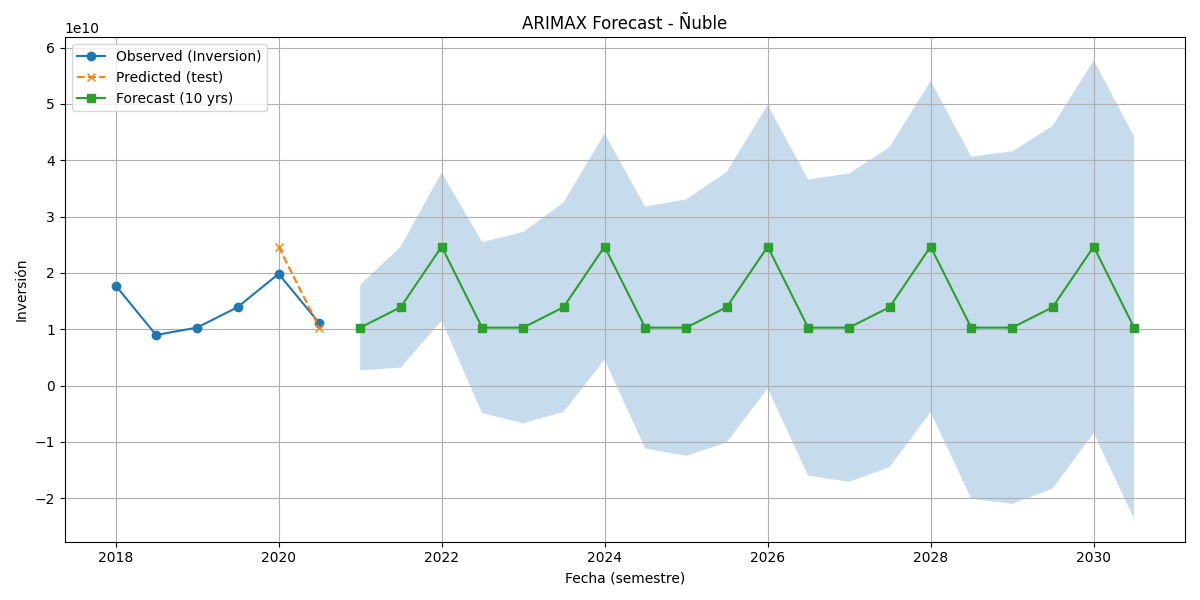

Values plotted in this chart, from the file beside it:
Fecha, Forecast, Lower_CI, Upper_CI, Exog_Pred_Eventos
2021-01-01, 10295947773, 2705459191, 17886436355, 0
2021-07-01, 13918874104, 3184302206, 24653446002, 97
2022-01-01, 24675603829, 11528491951, 37822715707, 385
2022-07-01, 10295947773, -4885029391, 25476924937, 0
2023-01-01, 10295947773, -6676900679, 27268796225, 0
2023-07-01, 13918874104, -4673949820, 32511698028, 97
2024-01-01, 24675603829, 4593058712, 44758148946, 385
2024-07-01, 10295947773, -11173196022, 31765091568, 0
2025-01-01, 10295947773, -12475517973, 33067413519, 0
2025-07-01, 13918874104, -10084358368, 37922106576, 97
2026-01-01, 24675603829, -499198773, 49850406431, 385
2026-07-01, 10295947773, -15998275983, 36590171529, 0
2027-01-01, 10295947773, -17071948015, 37663843561, 0
2027-07-01, 13918874104, -14482133568, 42319881776, 97
2028-01-01, 24675603829, -4722232038, 54073439696, 385
2028-07-01, 10295947773, -20066006555, 40657902101, 0
2029-01-01, 10295947773, -21000438400, 41592333946, 0
2029-07-01, 13918874104, -18284841589, 46122589797, 97
2030-01-01, 24675603829, -8410568831, 57761776490, 385
2030-07-01, 10295947773, -23649749130, 44241644676, 0
